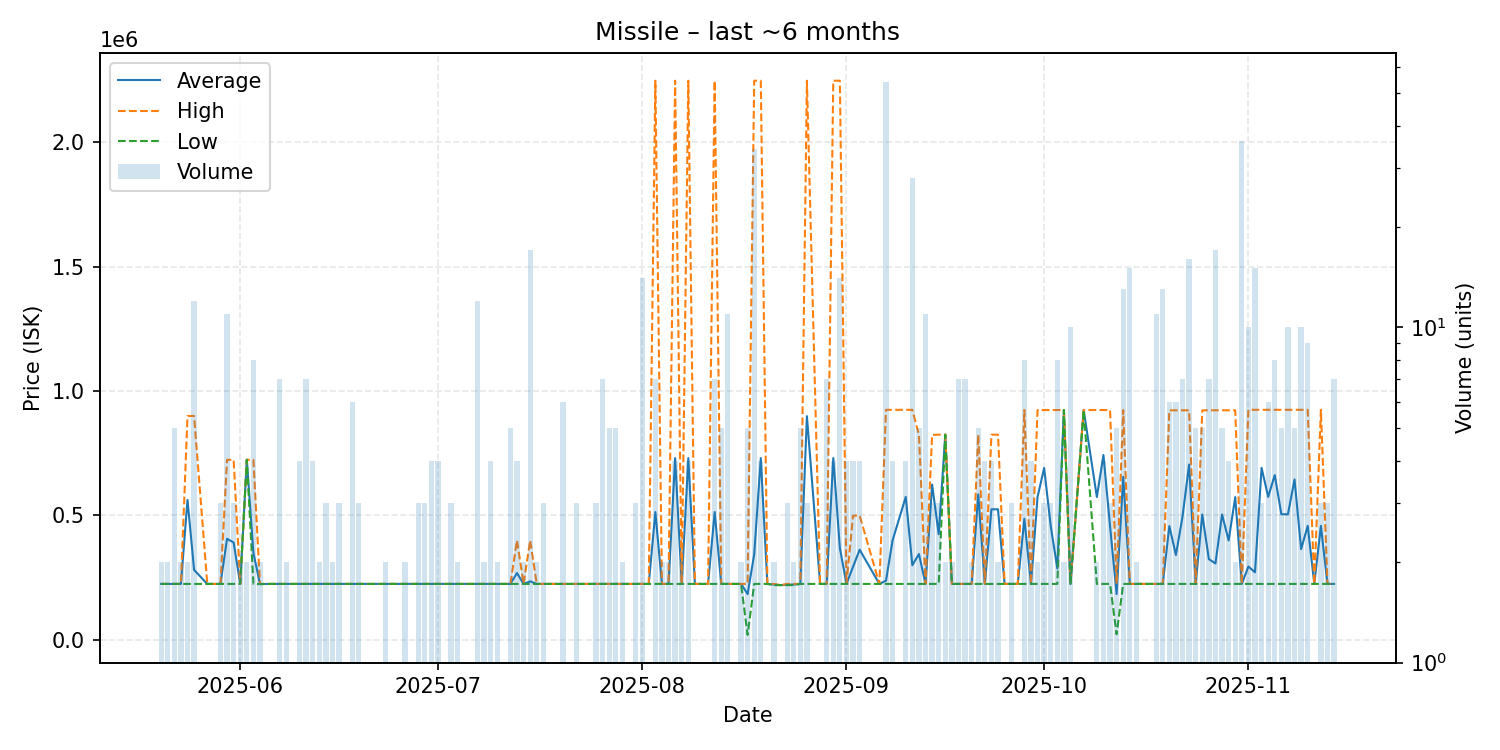

Values plotted in this chart, from the file beside it:
date, average, highest, lowest, order_count, volume
2025-05-20, 224880, 224880, 224880, 2, 2
2025-05-21, 224880, 224880, 224880, 2, 2
2025-05-22, 224880, 224880, 224880, 3, 5
2025-05-23, 224880, 224880, 224880, 2, 2
2025-05-24, 562440, 900000, 224880, 2, 2
2025-05-25, 281140, 900000, 224880, 5, 12
2025-05-27, 224880, 224880, 224880, 1, 1
2025-05-28, 224880, 224880, 224880, 1, 1
2025-05-29, 224880, 224880, 224880, 1, 3
2025-05-30, 406378, 724000, 224880, 6, 11
2025-05-31, 391253, 724000, 224880, 3, 3
2025-06-01, 224880, 224880, 224880, 2, 2
2025-06-02, 724000, 724000, 724000, 2, 2
2025-06-03, 349660, 724000, 224880, 5, 8
2025-06-04, 224440, 224880, 224000, 2, 2
2025-06-05, 224880, 224880, 224880, 1, 1
2025-06-06, 224880, 224880, 224880, 1, 1
2025-06-07, 224880, 224880, 224880, 3, 7
2025-06-08, 224880, 224880, 224880, 2, 2
2025-06-10, 224880, 224880, 224880, 4, 4
2025-06-11, 224880, 224880, 224880, 7, 7
2025-06-12, 224940, 225000, 224880, 3, 4
2025-06-13, 224880, 224880, 224880, 2, 2
2025-06-14, 224880, 224880, 224880, 2, 3
2025-06-15, 224880, 224880, 224880, 2, 2
2025-06-16, 224880, 224880, 224880, 2, 3
2025-06-17, 224880, 224880, 224880, 1, 1
2025-06-18, 224880, 224880, 224880, 2, 6
2025-06-19, 224880, 224880, 224880, 3, 3
2025-06-20, 224880, 224880, 224880, 1, 1
2025-06-21, 224880, 224880, 224880, 1, 1
2025-06-22, 224880, 224880, 224880, 1, 1
2025-06-23, 224880, 224880, 224880, 2, 2
2025-06-25, 224880, 224880, 224880, 1, 1
2025-06-26, 224880, 224880, 224880, 1, 2
2025-06-27, 224880, 224880, 224880, 1, 1
2025-06-28, 224880, 224880, 224880, 3, 3
2025-06-29, 224880, 224880, 224880, 3, 3
2025-06-30, 224880, 224880, 224880, 4, 4
2025-07-01, 224880, 224880, 224880, 3, 4
2025-07-03, 224880, 224880, 224880, 2, 3
2025-07-04, 224880, 224880, 224880, 2, 2
2025-07-07, 224880, 224880, 224880, 4, 12
2025-07-08, 224880, 224880, 224880, 2, 2
2025-07-09, 224880, 224880, 224880, 4, 4
2025-07-10, 224880, 224880, 224880, 2, 2
2025-07-11, 224880, 224880, 224880, 1, 1
2025-07-12, 224880, 224880, 224880, 5, 5
2025-07-13, 268660, 400000, 224880, 4, 4
2025-07-14, 224880, 224880, 224880, 2, 2
2025-07-15, 235181, 400000, 224880, 9, 17
2025-07-16, 224880, 224880, 224880, 2, 2
2025-07-17, 224880, 224880, 224880, 3, 3
2025-07-19, 224880, 224880, 224880, 1, 1
2025-07-20, 224880, 224880, 224880, 5, 6
2025-07-22, 224880, 224880, 224880, 3, 3
2025-07-23, 224880, 224880, 224880, 1, 1
2025-07-24, 224880, 224880, 224880, 1, 1
2025-07-25, 224880, 224880, 224880, 3, 3
2025-07-26, 224880, 224880, 224880, 5, 7
... 102 more rows
